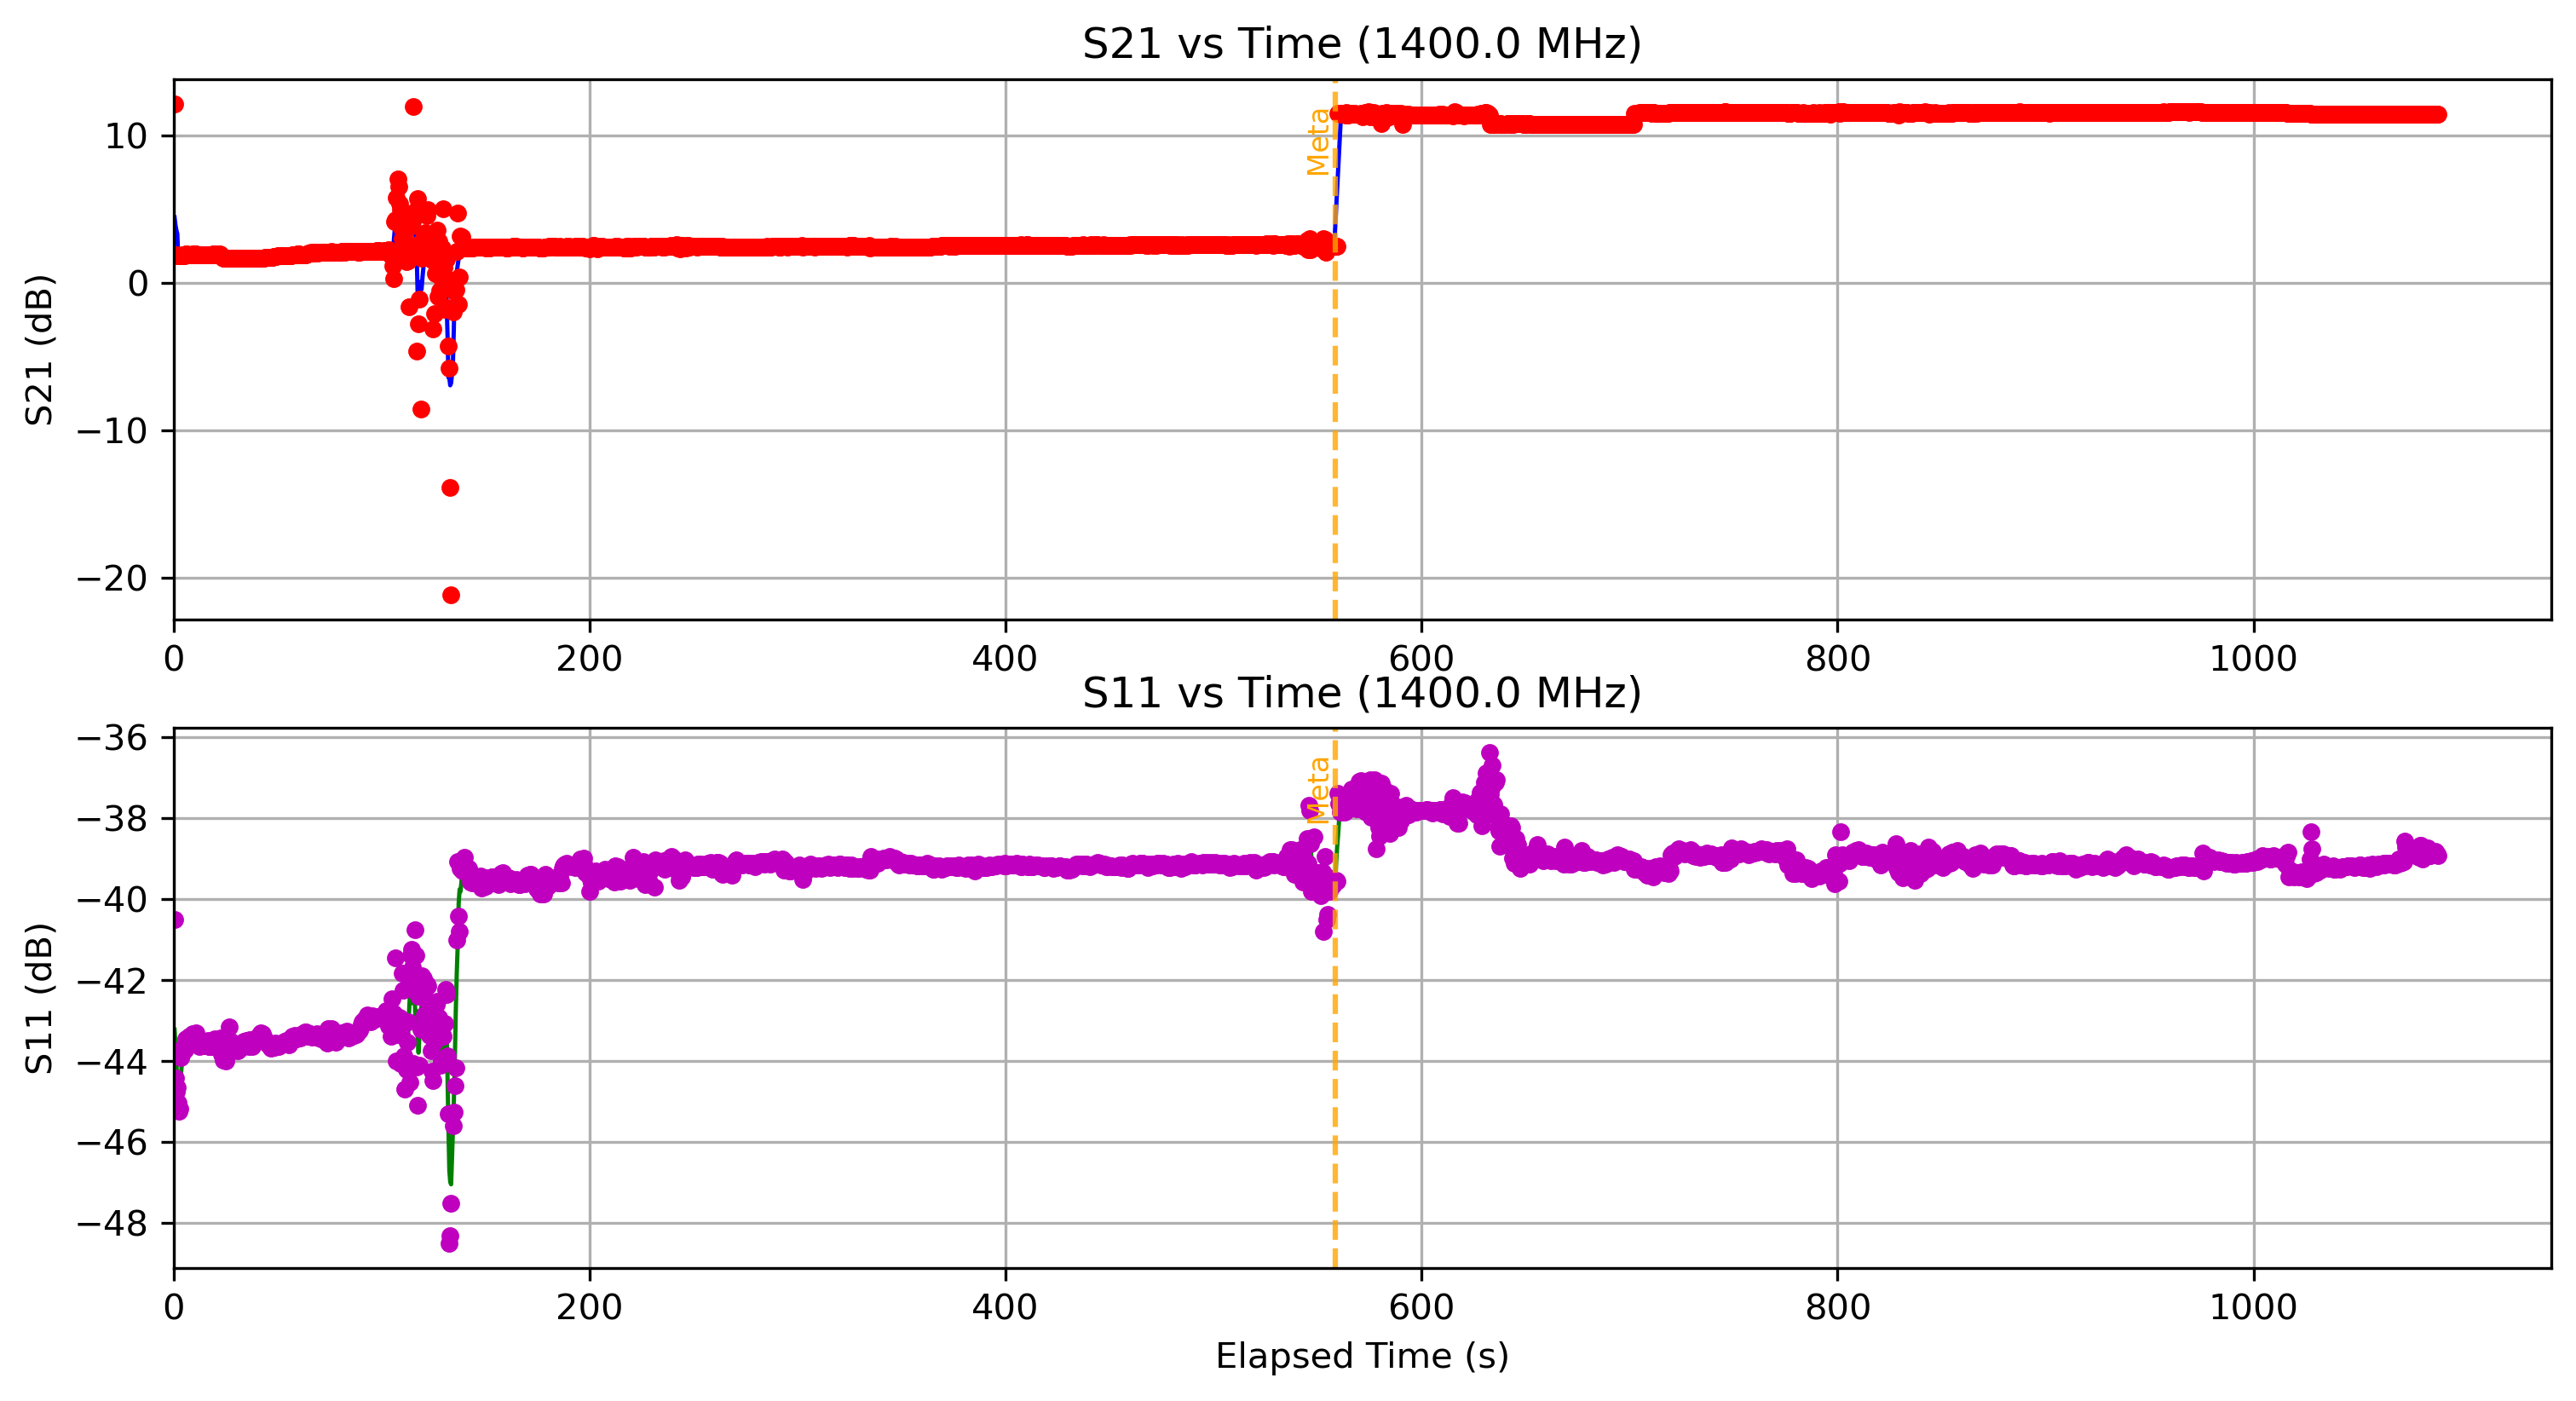

The file beside this chart, header and first rows:
Elapsed Time (s), Frequency (Hz), S11 (dB), S21 (dB), OBJ, Height (m)
0.4582, 1400000000, -40.5, 12.13, YES, 1.1
0.8941, 1400000000, -44.42, 1.858, YES, 1.1
1.333, 1400000000, -44.76, 1.865, YES, 1.1
1.776, 1400000000, -44.65, 1.847, YES, 1.1
2.217, 1400000000, -45.04, 1.837, YES, 1.1
2.645, 1400000000, -45.25, 1.83, YES, 1.1
3.081, 1400000000, -45.18, 1.824, YES, 1.1
3.507, 1400000000, -43.91, 1.834, YES, 1.1
3.942, 1400000000, -43.86, 1.849, YES, 1.1
4.361, 1400000000, -43.69, 1.857, YES, 1.1
4.81, 1400000000, -43.75, 1.846, YES, 1.1
5.26, 1400000000, -43.73, 1.846, YES, 1.1
5.702, 1400000000, -43.46, 1.944, YES, 1.1
6.132, 1400000000, -43.49, 1.915, YES, 1.1
6.56, 1400000000, -43.48, 1.904, YES, 1.1
6.992, 1400000000, -43.53, 1.901, YES, 1.1
7.427, 1400000000, -43.39, 1.891, YES, 1.1
7.858, 1400000000, -43.48, 1.896, YES, 1.1
8.305, 1400000000, -43.47, 1.895, YES, 1.1
8.744, 1400000000, -43.41, 1.901, YES, 1.1
9.176, 1400000000, -43.32, 1.916, YES, 1.1
9.595, 1400000000, -43.38, 1.911, YES, 1.1
10.02, 1400000000, -43.59, 1.923, YES, 1.1
10.47, 1400000000, -43.53, 1.915, YES, 1.1
10.95, 1400000000, -43.3, 1.928, YES, 1.1
11.37, 1400000000, -43.49, 1.91, YES, 1.1
11.84, 1400000000, -43.58, 1.863, YES, 1.1
12.29, 1400000000, -43.64, 1.872, YES, 1.1
12.73, 1400000000, -43.62, 1.873, YES, 1.1
13.18, 1400000000, -43.55, 1.876, YES, 1.1
13.62, 1400000000, -43.59, 1.878, YES, 1.1
14.08, 1400000000, -43.62, 1.887, YES, 1.1
14.52, 1400000000, -43.57, 1.872, YES, 1.1
14.99, 1400000000, -43.61, 1.879, YES, 1.1
15.44, 1400000000, -43.55, 1.877, YES, 1.1
15.86, 1400000000, -43.62, 1.873, YES, 1.1
16.32, 1400000000, -43.5, 1.891, YES, 1.1
16.76, 1400000000, -43.63, 1.887, YES, 1.1
17.19, 1400000000, -43.65, 1.892, YES, 1.1
17.62, 1400000000, -43.65, 1.905, YES, 1.1
18.06, 1400000000, -43.58, 1.908, YES, 1.1
18.49, 1400000000, -43.64, 1.904, YES, 1.1
18.93, 1400000000, -43.6, 1.92, YES, 1.1
19.37, 1400000000, -43.57, 1.917, YES, 1.1
19.82, 1400000000, -43.45, 1.909, YES, 1.1
20.28, 1400000000, -43.57, 1.903, YES, 1.1
20.73, 1400000000, -43.54, 1.909, YES, 1.1
21.15, 1400000000, -43.59, 1.907, YES, 1.1
21.6, 1400000000, -43.59, 1.918, YES, 1.1
22.06, 1400000000, -43.55, 1.959, YES, 1.1
22.55, 1400000000, -43.43, 1.914, YES, 1.1
23, 1400000000, -43.82, 1.798, YES, 1.1
23.42, 1400000000, -43.88, 1.706, YES, 1.1
23.87, 1400000000, -43.99, 1.659, YES, 1.1
24.31, 1400000000, -43.86, 1.655, YES, 1.1
24.75, 1400000000, -43.99, 1.648, YES, 1.1
25.17, 1400000000, -44, 1.646, YES, 1.1
25.6, 1400000000, -43.88, 1.641, YES, 1.1
26.02, 1400000000, -43.59, 1.644, YES, 1.1
26.45, 1400000000, -43.53, 1.643, YES, 1.1
... 2,318 more rows
